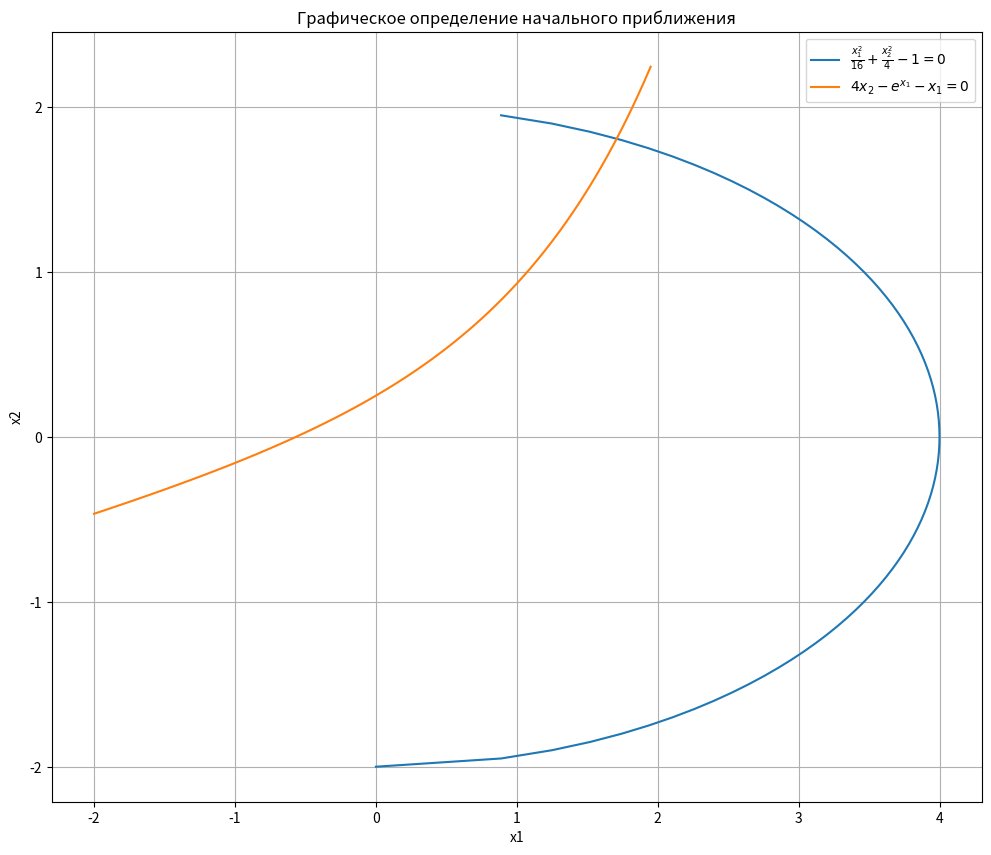

Source code (Python):
import math
import matplotlib.pyplot as plt

# Параметр уравнений
a = 4

def f_system(x):
    """Система нелинейных уравнений"""
    return [
        x[0]**2 / (a**2) + x[1]**2 / ((a/2)**2) - 1,
        a * x[1] - math.exp(x[0]) - x[0]
    ]

def J_system(x):
    """Матрица Якоби"""
    return [
		[2 * x[0] / (a**2), 2 * x[1] / ((a/2)**2)],
        [-math.exp(x[0]) - 1, a]
    ]

def phi_system(x):
    """Функция для метода простой итерации"""
    try:
        x2_new = math.sqrt((1 - x[0]**2 / (a**2)) * ((a/2)**2))
        x1_new = math.log(a * x2_new - x[0] + 1)  # Приближенная итерация
    except (ValueError, ZeroDivisionError):
        x2_new = x[1]
        x1_new = x[0]
    return [x1_new, x2_new]

def phi_derivative(x):
    """Приближённая матрица производных (нулевая для оценки сходимости)"""
    return [
        [0, 0],
        [0, 0]
    ]

def compute_spectral_norm(J):
    norm1 = abs(J[0][0]) + abs(J[0][1])
    norm2 = abs(J[1][0]) + abs(J[1][1])
    return max(norm1, norm2)

def simple_iteration(phi, phi_der, x0, epsilon, max_iter=100):
    x = x0.copy()
    flag = 1
    for k in range(max_iter):
        x_new = phi(x)
        J_phi = phi_der(x)
        q = compute_spectral_norm(J_phi)

        if q >= 1:
            flag = 0
            raise ValueError(f"Условие сходимости нарушено: q = {q:.6f} >= 1 на итерации {k}")

        delta_norm = max(abs(x_new[0] - x[0]), abs(x_new[1] - x[1]))

        if delta_norm * q / (1 - q) < epsilon:
            print(f"Решение найдено за {k + 1} итераций")
            break

        x = x_new
    else:
        print(f"Достигнуто максимальное число итераций {max_iter}")
    return x, k + 1, flag

def newton_method(f, J, x0, epsilon, max_iter=100):
    x = x0.copy()
    for k in range(max_iter):
        f_val = f(x)
        J_val = J(x)

        det = J_val[0][0] * J_val[1][1] - J_val[0][1] * J_val[1][0]
        if abs(det) < 1e-12:
            raise ValueError("Матрица Якоби вырождена")

        det_x = (-f_val[0] * J_val[1][1]) - (J_val[0][1] * -f_val[1])
        det_y = (J_val[0][0] * -f_val[1]) - (-f_val[0] * J_val[1][0])

        delta_x = det_x / det
        delta_y = det_y / det

        x_new = [x[0] + delta_x, x[1] + delta_y]

        if max(abs(x_new[0] - x[0]), abs(x_new[1] - x[1])) < epsilon:
            break

        x = x_new

    return x, k + 1

def check_newton_convergence(x0):
    J = J_system(x0)
    det = J[0][0] * J[1][1] - J[0][1] * J[1][0]
    return abs(det) != 0

def plot_system():
    def f1(x2):
        try:
            return math.sqrt(16 * (1 - x2**2 / 4))
        except ValueError:
            return float('nan')

    def f2(x1):
        return (math.exp(x1) + x1) / a

    x2_values = [i * 0.05 for i in range(-40, 40)]
    x1_values_f1 = [f1(x2) for x2 in x2_values]

    x1_values = [i * 0.05 for i in range(-40, 40)]
    x2_values_f2 = [f2(x1) for x1 in x1_values]

    plt.figure(figsize=(12, 10))
    plt.plot(x1_values_f1, x2_values, label=r'$\frac{x_1^2}{16} + \frac{x_2^2}{4} - 1 = 0$')
    plt.plot(x1_values, x2_values_f2, label=r'$4x_2 - e^{x_1} - x_1 = 0$')
    plt.xlabel('x1')
    plt.ylabel('x2')
    plt.title('Графическое определение начального приближения')
    plt.grid(True)
    plt.legend()
    plt.show()

if __name__ == "__main__":
    x0 = [1.0, 0.5]  # Подобрано исходя из графика
    epsilon = 1e-7

    print("\nМетод простой итерации:")
    try:
        x_si, iter_si, flag = simple_iteration(phi_system, phi_derivative, x0, epsilon)
        print(f"Решение: x1 = {x_si[0]:.6f}, x2 = {x_si[1]:.6f}")
        print(f"Итераций: {iter_si}")
    except ValueError as e:
        print(e)

    print("\nМетод Ньютона:")
    try:
        x_nm, iter_nm = newton_method(f_system, J_system, x0, epsilon)
        print(f"Решение: x1 = {x_nm[0]:.6f}, x2 = {x_nm[1]:.6f}")
        print(f"Итераций: {iter_nm}")
    except ValueError as e:
        print(e)

    print("\nПроверка сходимости метода Ньютона:")
    if check_newton_convergence(x0):
        print("Условия сходимости выполнены")
    else:
        print("Условия сходимости не выполнены")

    print("\nПостроение графика для выбора начального приближения:")
    plot_system()
